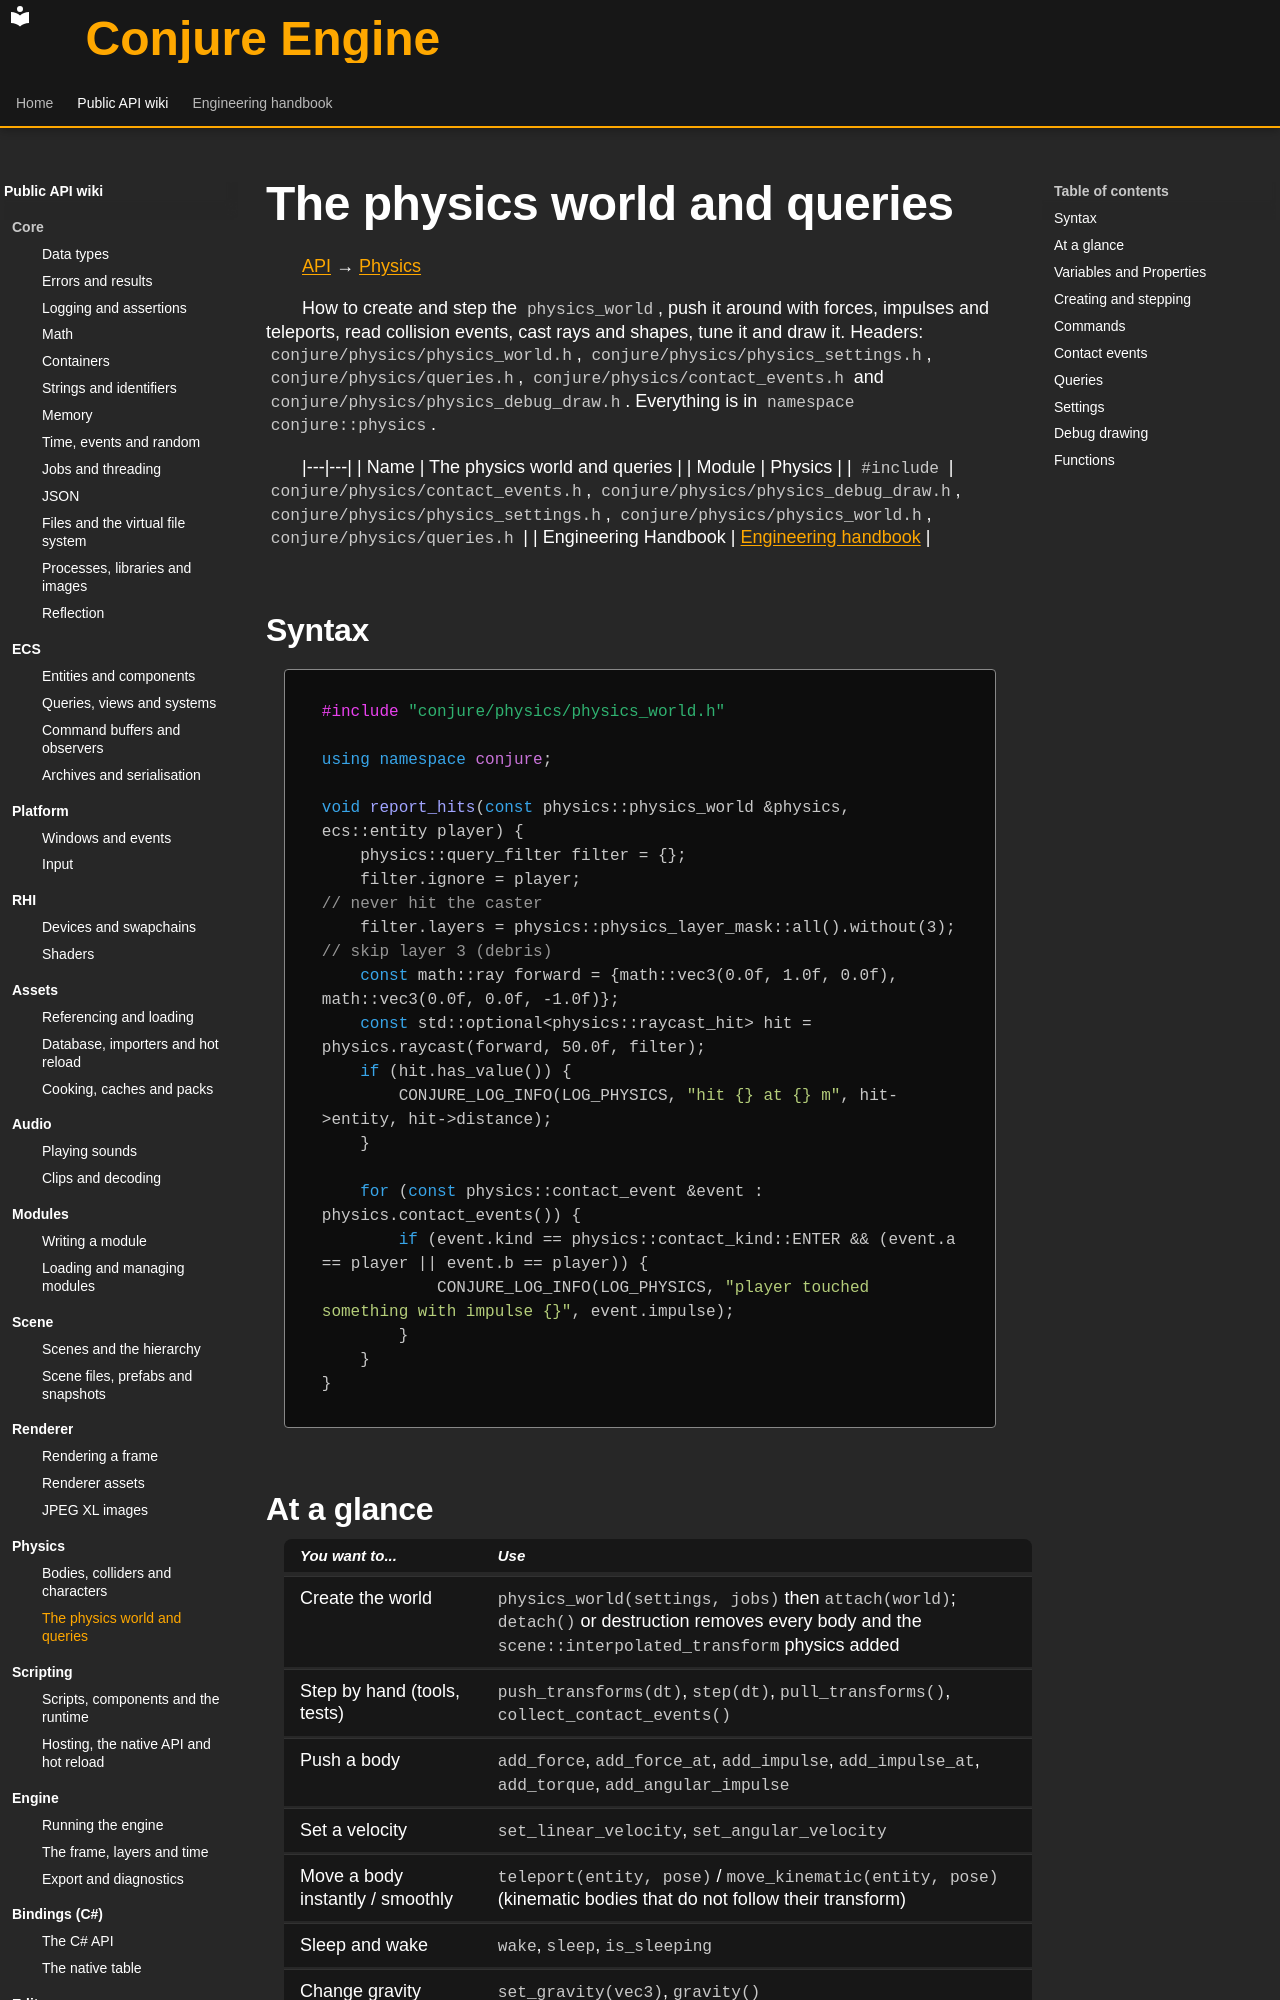

repository: Dozer90/Conjure-Engine · page: api/physics/physics-world-and-queries.html · generator: mkdocs

# The physics world and queries
<!-- doc-template:wiki -->
[API](../index.md) → [Physics](index.md)

<!-- doc-content:purpose:start -->
How to create and step the `physics_world`, push it around with forces, impulses and teleports, read collision
events, cast rays and shapes, tune it and draw it. Headers: `conjure/physics/physics_world.h`,
`conjure/physics/physics_settings.h`, `conjure/physics/queries.h`, `conjure/physics/contact_events.h` and
`conjure/physics/physics_debug_draw.h`. Everything is in `namespace conjure::physics`.
<!-- doc-content:purpose:end -->

|---|---|
| Name | The physics world and queries |
| Module | Physics |
| `#include` | `conjure/physics/contact_events.h`, `conjure/physics/physics_debug_draw.h`, `conjure/physics/physics_settings.h`, `conjure/physics/physics_world.h`, `conjure/physics/queries.h` |
| Engineering Handbook | [Engineering handbook](../../handbook/engine/physics.md) |

## Syntax

<!-- doc-content:syntax:start -->
<a id="quick-example"></a>

```cpp
#include "conjure/physics/physics_world.h"

using namespace conjure;

void report_hits(const physics::physics_world &physics, ecs::entity player) {
    physics::query_filter filter = {};
    filter.ignore = player;                                        // never hit the caster
    filter.layers = physics::physics_layer_mask::all().without(3);  // skip layer 3 (debris)
    const math::ray forward = {math::vec3(0.0f, 1.0f, 0.0f), math::vec3(0.0f, 0.0f, -1.0f)};
    const std::optional<physics::raycast_hit> hit = physics.raycast(forward, 50.0f, filter);
    if (hit.has_value()) {
        CONJURE_LOG_INFO(LOG_PHYSICS, "hit {} at {} m", hit->entity, hit->distance);
    }

    for (const physics::contact_event &event : physics.contact_events()) {
        if (event.kind == physics::contact_kind::ENTER && (event.a == player || event.b == player)) {
            CONJURE_LOG_INFO(LOG_PHYSICS, "player touched something with impulse {}", event.impulse);
        }
    }
}
```
<!-- doc-content:syntax:end -->
